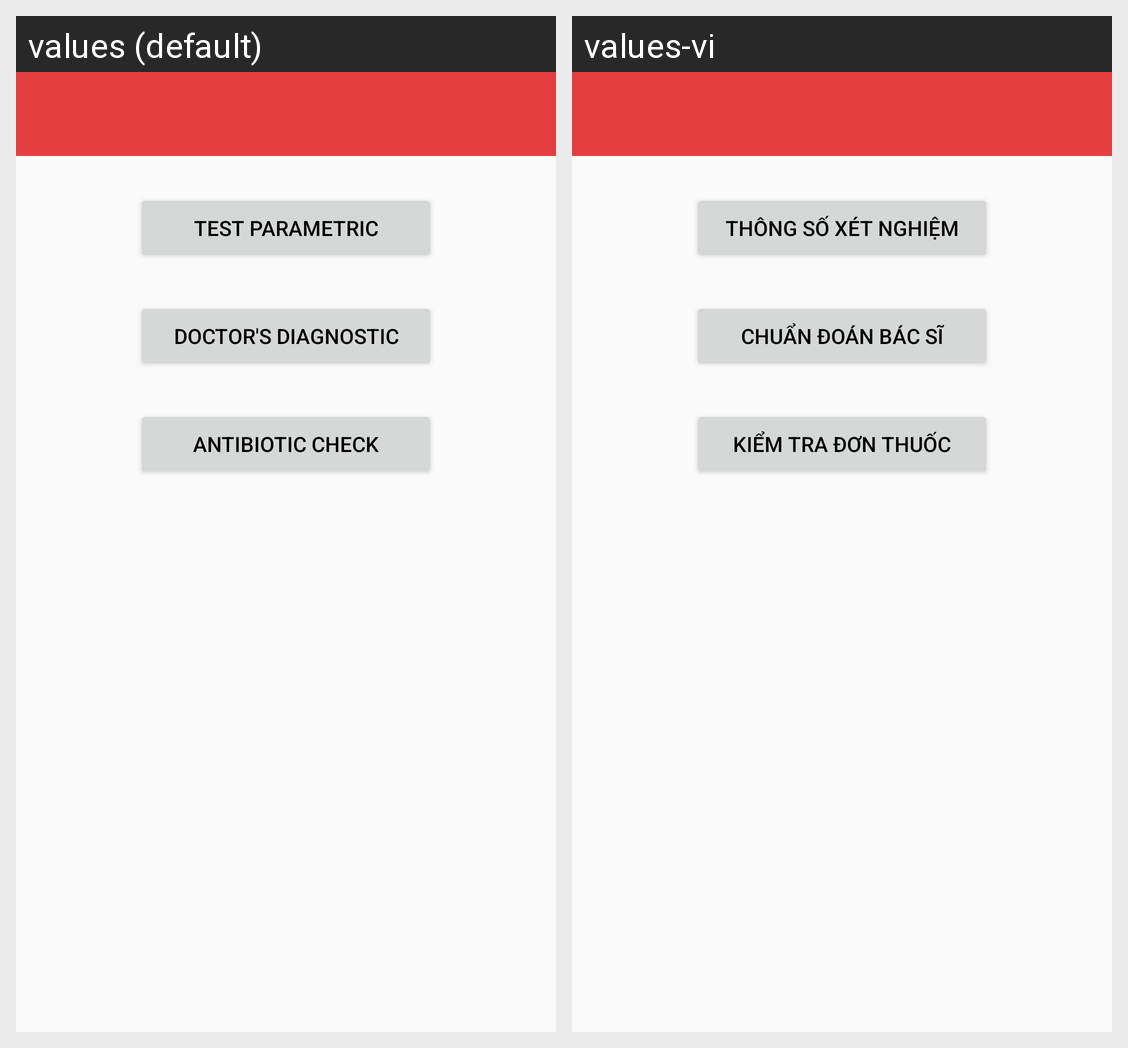

The Android screen above is rendered under two locales of the same app. Produce the string resources it draws, with the default and per-locale values.
Android screen res/layout/activity_functions.xml rendered under 2 locales, left to right: values (default), values-vi. Device: Nexus 5 (rendered at 1080×1920; each locale shown at half size, 540×960, under a caption strip naming it); theme AppTheme.Light.
Strings drawn on this screen, with the default value and each locale's value (text and hints the layout hard-codes, and strings that could not be matched under every locale, appear in the picture but are not listed):

parametric
  values: Test parametric
  values-vi: Thông số xét nghiệm

diagnostic
  values: Doctor's diagnostic
  values-vi: Chuẩn đoán bác sĩ

antibiotic_check
  values: Antibiotic check
  values-vi: Kiểm tra đơn thuốc
